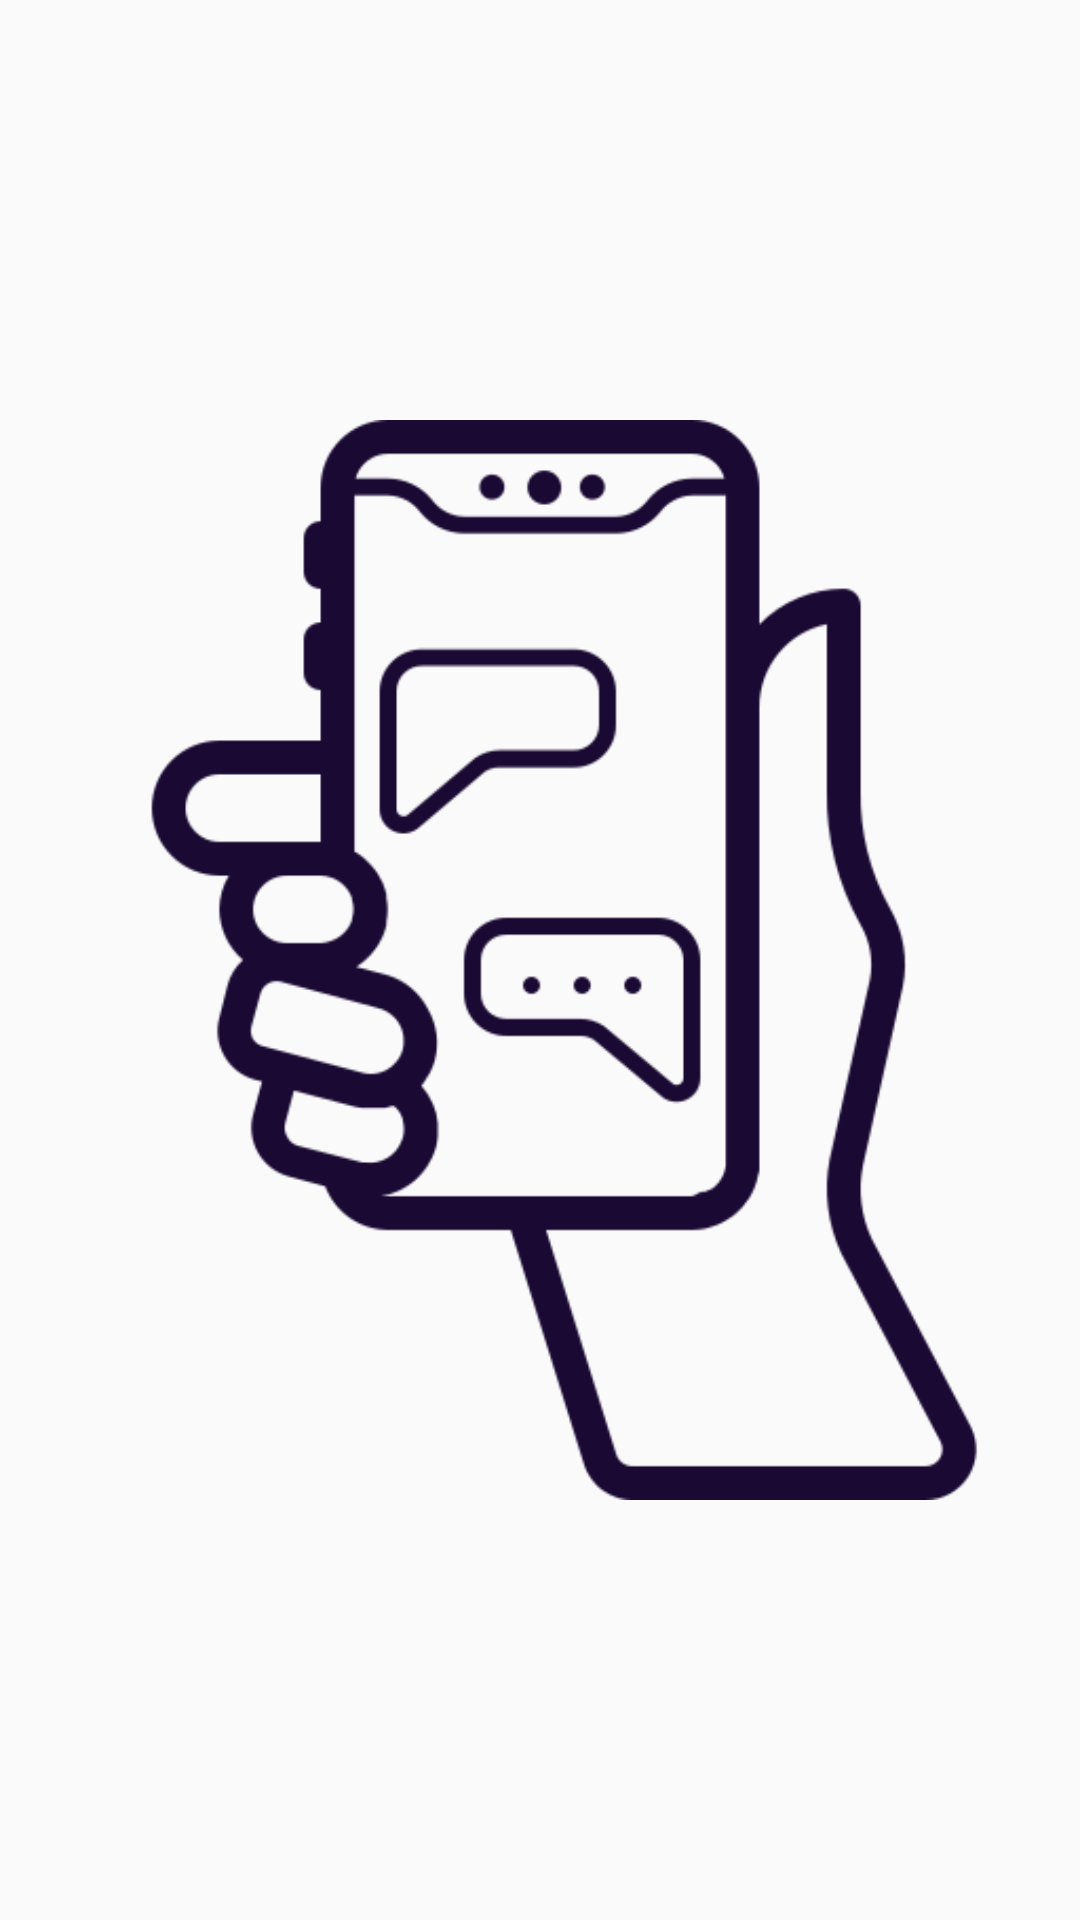

Layout XML and referenced resources for this Android screen:
<!-- AndroidManifest.xml: application theme Theme.SLT_Project -->
<!-- res/layout/image.xml -->
<?xml version="1.0" encoding="utf-8"?>
<ImageView
    xmlns:android="http://schemas.android.com/apk/res/android"
    android:layout_width="30dp"
    android:layout_height="30dp"
    android:id="@+id/image_icon"
    android:src="@drawable/s2t_tab_icon_warm"/>
<!-- resources referenced by this layout -->
<resources>
  <!-- drawable s2t_tab_icon_warm: png bitmap (drawable, 12435 bytes) -->
  <style name="Theme.SLT_Project" parent="Theme.AppCompat.Light.NoActionBar">
          
  
          <item name="colorPrimary">@color/purple_500</item>
          <item name="colorPrimaryVariant">@color/purple_700</item>
          <item name="colorOnPrimary">@color/white</item>
          
          <item name="colorSecondary">@color/teal_200</item>
          <item name="colorSecondaryVariant">@color/teal_700</item>
          <item name="colorOnSecondary">@color/black</item>
          
          <item name="android:statusBarColor">@color/Burlywood4</item>
          
      </style>
  <color name="purple_500">#FF6200EE</color>
  <color name="purple_700">#FF3700B3</color>
  <color name="white">#FFFFFFFF</color>
  <color name="teal_200">#FF03DAC5</color>
  <color name="teal_700">#FF018786</color>
  <color name="black">#FF000000</color>
  <color name="Burlywood4">#FF8B7355</color>
</resources>
